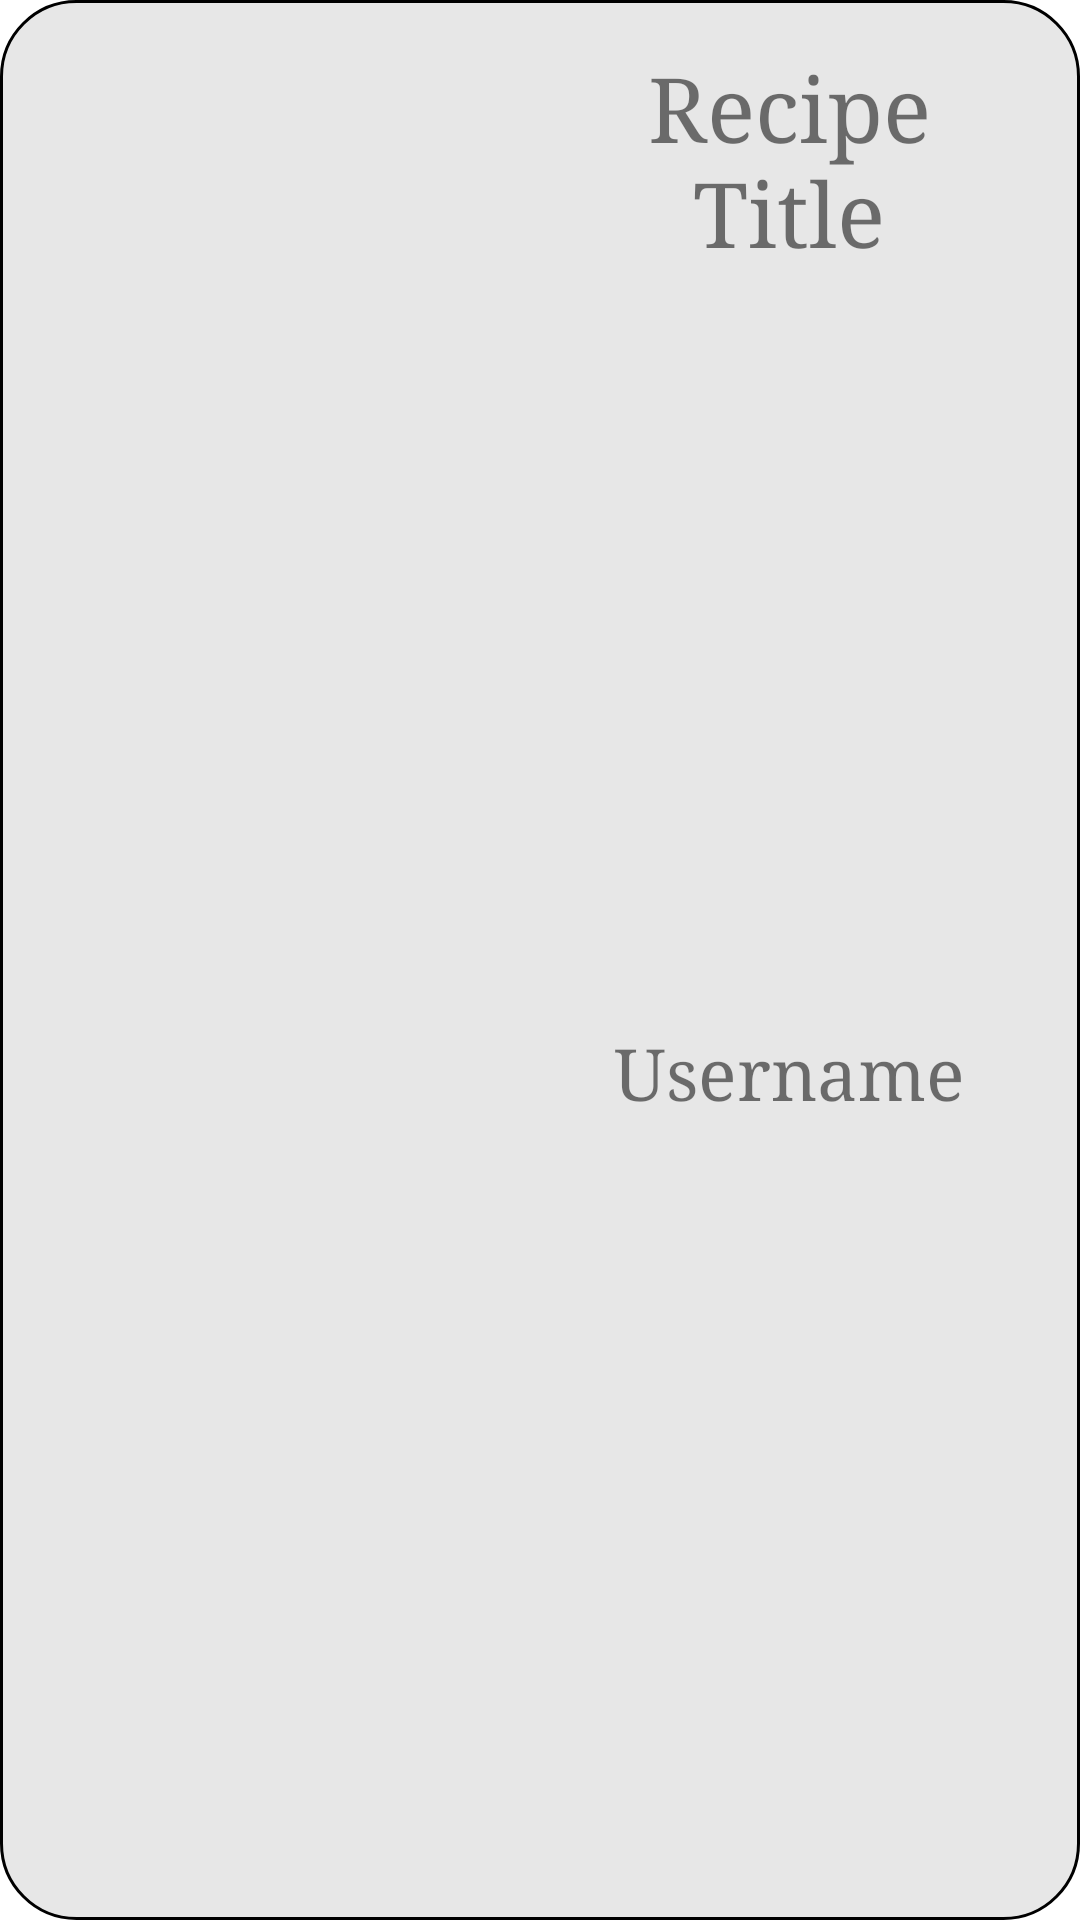

Produce the Android XML layout that renders to this screen, including the resource entries it uses.
<!-- AndroidManifest.xml: application theme Theme.MatkonLi -->
<!-- res/layout/recipe_row_list.xml -->
<?xml version="1.0" encoding="utf-8"?>
<androidx.constraintlayout.widget.ConstraintLayout xmlns:android="http://schemas.android.com/apk/res/android"
    xmlns:app="http://schemas.android.com/apk/res-auto"
    xmlns:tools="http://schemas.android.com/tools"
    android:layout_width="match_parent"
    android:layout_height="wrap_content"
    android:background="@drawable/dotted_border">

    <ImageView
        android:id="@+id/recipe_row_image_view"
        android:layout_width="150dp"
        android:layout_height="150dp"
        android:layout_marginStart="16dp"
        android:layout_marginTop="16dp"
        android:layout_marginBottom="16dp"
        app:layout_constraintBottom_toBottomOf="parent"
        app:layout_constraintStart_toStartOf="parent"
        app:layout_constraintTop_toTopOf="parent"
        tools:srcCompat="@tools:sample/avatars" />

    <TextView
        android:id="@+id/recipe_row_recipe_title_text_view"
        android:layout_width="0dp"
        android:layout_height="wrap_content"
        android:layout_marginStart="32dp"
        android:layout_marginTop="16dp"
        android:layout_marginEnd="32dp"
        android:fontFamily="serif"
        android:text="Recipe Title"
        android:textAlignment="center"
        android:textSize="30sp"
        app:layout_constraintEnd_toEndOf="parent"
        app:layout_constraintHorizontal_bias="0.56"
        app:layout_constraintStart_toEndOf="@+id/recipe_row_image_view"
        app:layout_constraintTop_toTopOf="parent" />

    <TextView
        android:id="@+id/recipe_row_username_textview"
        android:layout_width="wrap_content"
        android:layout_height="wrap_content"
        android:layout_marginStart="32dp"
        android:layout_marginEnd="32dp"
        android:layout_marginBottom="16dp"
        android:fontFamily="serif"
        android:text="Username"
        android:textSize="24sp"
        app:layout_constraintBottom_toBottomOf="parent"
        app:layout_constraintEnd_toEndOf="parent"
        app:layout_constraintStart_toEndOf="@+id/recipe_row_image_view"
        app:layout_constraintTop_toBottomOf="@+id/recipe_row_recipe_title_text_view" />
</androidx.constraintlayout.widget.ConstraintLayout>
<!-- resources referenced by this layout -->
<resources>
  <!-- drawable dotted_border (drawable) -->
  <?xml version="1.0" encoding="utf-8"?>
  <shape xmlns:android="http://schemas.android.com/apk/res/android">
      <stroke
          android:width="1dp"
          android:color="#000"
      />
      <corners android:radius="25dp"/>
      <solid android:color="#E7E7E7"/>
  </shape>
  <style name="Theme.MatkonLi" parent="Theme.MaterialComponents.DayNight.DarkActionBar">
          
          <item name="colorPrimary">@color/purple_500</item>
          <item name="colorPrimaryVariant">@color/purple_700</item>
          <item name="colorOnPrimary">@color/white</item>
          
          <item name="colorSecondary">@color/teal_200</item>
          <item name="colorSecondaryVariant">@color/teal_700</item>
          <item name="colorOnSecondary">@color/black</item>
          
          <item name="android:statusBarColor" tools:targetApi="l">?attr/colorPrimaryVariant</item>
          
      </style>
  <!-- not gathered from this repository: default colours our renderer supplied (Android Studio template values) -->
  <color name="purple_500">#FF6200EE</color>
  <color name="purple_700">#FF3700B3</color>
  <color name="teal_200">#FF03DAC5</color>
  <color name="teal_700">#FF018786</color>
  <color name="black">#FF000000</color>
  <color name="white">#FFFFFFFF</color>
</resources>
